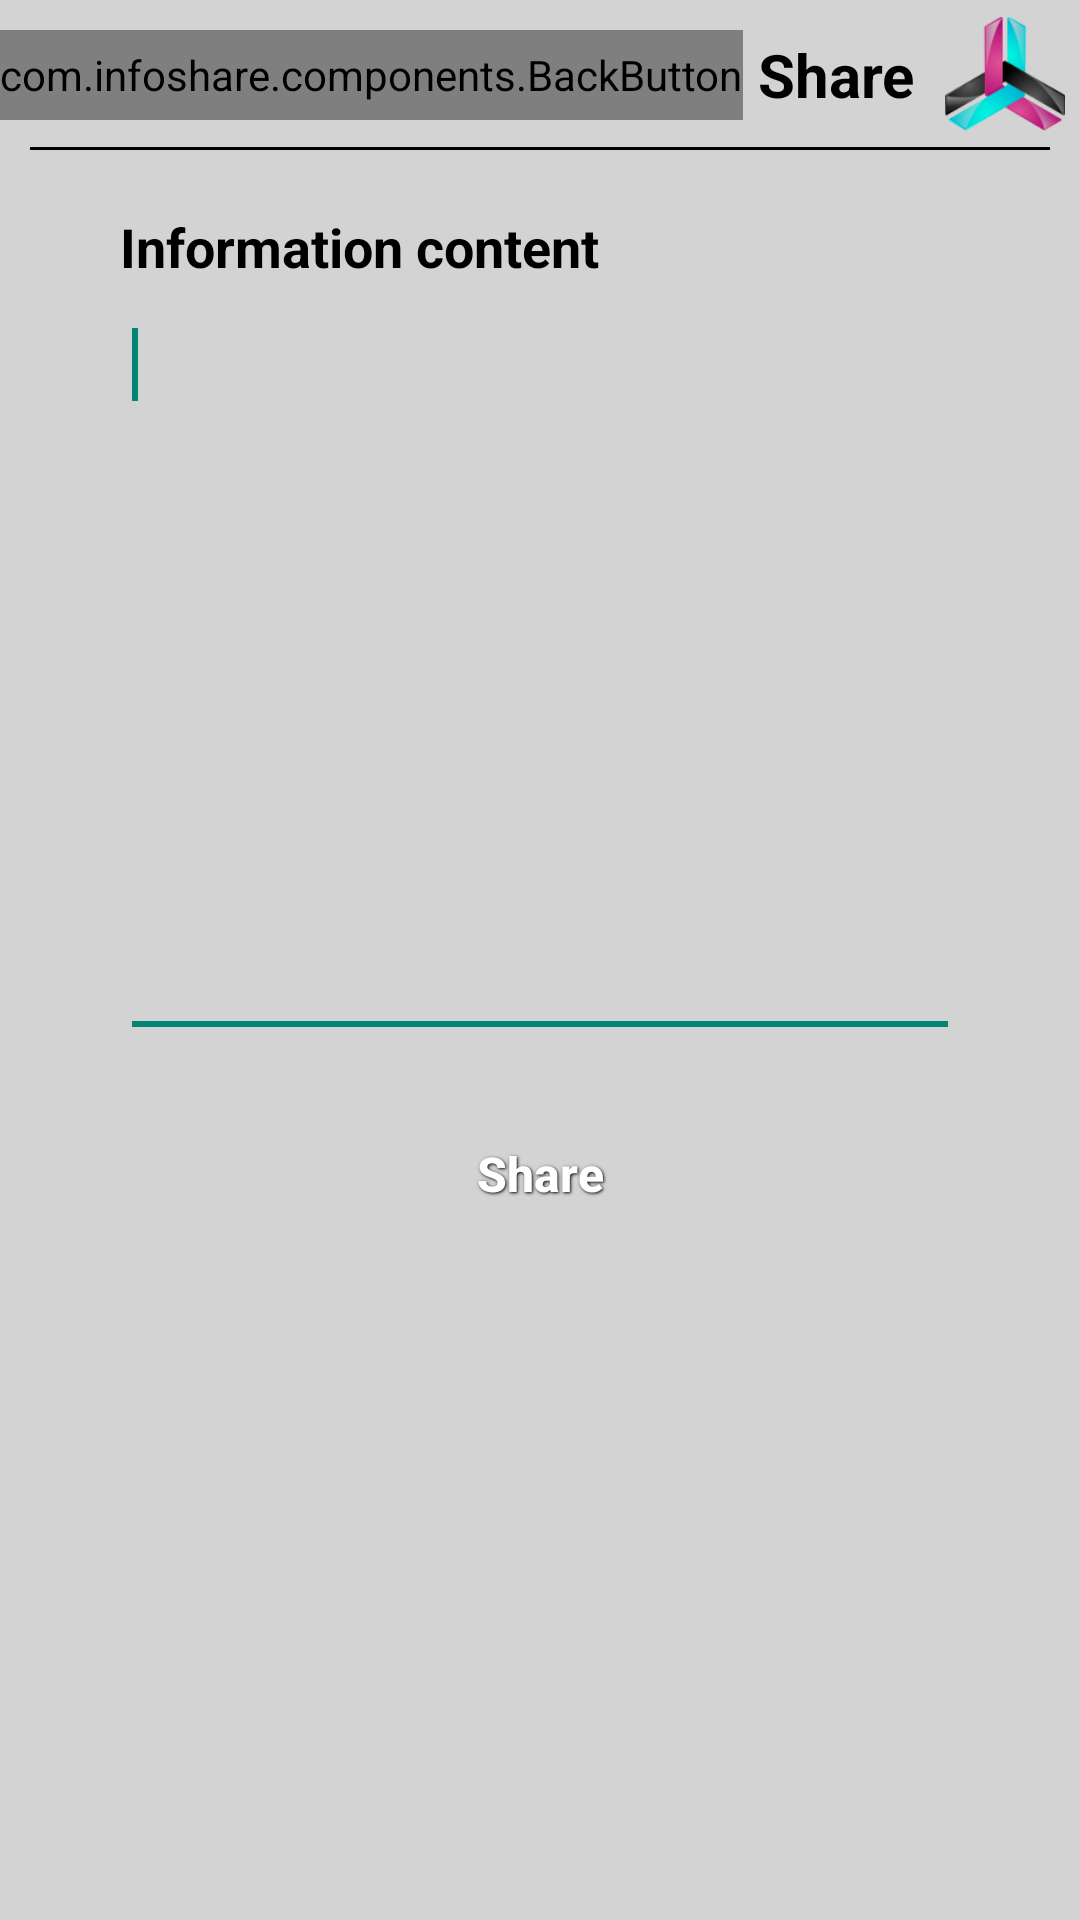

Produce the Android XML layout that renders to this screen, including the resource entries it uses.
<!-- AndroidManifest.xml: activity theme Theme.AppCompat.Light.NoActionBar -->
<!-- res/layout/share_info.xml -->
<RelativeLayout xmlns:android="http://schemas.android.com/apk/res/android"
    xmlns:tools="http://schemas.android.com/tools"
    android:id="@+id/shareInfoLayout"
    android:layout_width="match_parent"
    android:layout_height="match_parent"
    android:background="@color/gray_light"
    android:gravity="center_horizontal"
    android:orientation="vertical"
    tools:context="com.infoshare.pages.ShareInfoActivity" >

    <LinearLayout
        android:id="@+id/pageHeader"
        android:layout_width="fill_parent"
        android:layout_height="50dp"
        android:layout_alignParentTop="true"
        android:layout_centerHorizontal="true"
        android:background="@color/gray_light"
        android:weightSum="1" >

        <com.infoshare.components.BackButton
            style="@style/TitleFont"
            android:layout_width="wrap_content"
            android:layout_height="fill_parent"
            android:layout_marginBottom="10dp"
            android:layout_marginTop="10dp"
            android:layout_weight="0.3"
            android:drawableLeft="@drawable/arrow_left"
            android:drawablePadding="-10dp"
            android:drawableStart="@drawable/arrow_left"
            android:gravity="center_vertical"
            android:text="@string/back" />

        <TextView
            android:id="@+id/textView1"
            style="@style/TitleFont"
            android:layout_width="wrap_content"
            android:layout_height="fill_parent"
            android:layout_margin="5dp"
            android:layout_weight="0.5"
            android:gravity="center"
            android:text="@string/share" />

        <ImageView
            android:id="@+id/imageView1"
            android:layout_width="40dp"
            android:layout_height="40dp"
            android:layout_margin="5dp"
            android:layout_marginBottom="14dp"
            android:layout_weight="0.2"
            android:contentDescription="@string/app_name"
            android:src="@drawable/logo_small" />
    </LinearLayout>

    <View
        style="@color/gray_light"
        android:layout_width="fill_parent"
        android:layout_height="1dp"
        android:layout_alignBottom="@id/pageHeader"
        android:layout_alignLeft="@id/pageHeader"
        android:layout_alignStart="@id/pageHeader"
        android:layout_centerHorizontal="true"
        android:layout_marginLeft="10dp"
        android:layout_marginRight="10dp"
        android:background="@android:color/black" />

    <TextView
        android:id="@+id/textView2"
        style="@style/FormFont"
        android:layout_width="fill_parent"
        android:layout_height="wrap_content"
        android:layout_below="@+id/pageHeader"
        android:layout_marginLeft="40dp"
        android:layout_marginStart="40dp"
        android:layout_marginTop="20dp"
        android:text="@string/infoContent" />

    <EditText
        android:id="@+id/infoContent"
        android:layout_width="fill_parent"
        android:layout_height="250dp"
        android:layout_alignLeft="@+id/textView2"
        android:layout_alignStart="@+id/textView2"
        android:layout_below="@+id/textView2"
        android:layout_marginBottom="15dp"
        android:layout_marginEnd="40dp"
        android:layout_marginRight="40dp"
        android:layout_marginTop="5dp"
        android:ems="10"
        android:gravity="top"
        android:inputType="textMultiLine" >

        <requestFocus />
    </EditText>

    <Button
        android:id="@+id/shareButton"
        style="@style/ButtonText"
        android:layout_width="wrap_content"
        android:layout_height="wrap_content"
        android:layout_below="@+id/infoContent"
        android:layout_centerHorizontal="true"
        android:background="@drawable/blue_button"
        android:onClick="share"
        android:text="@string/share" />

</RelativeLayout>
<!-- resources referenced by this layout -->
<resources>
  <color name="gray_light">#D3D3D3</color>
  <!-- drawable logo_small: png bitmap (drawable, 9086 bytes) -->
  <string name="app_name">InfoShare</string>
  <string name="back">Back</string>
  <string name="infoContent">Information content</string>
  <string name="share">Share</string>
  <style name="ButtonText">
  	    <item name="android:layout_width">fill_parent</item>
  	    <item name="android:layout_height">wrap_content</item>
  	    <item name="android:textColor">#ffffff</item>
  	    <item name="android:gravity">center</item>
  	    <item name="android:layout_margin">3dp</item>
  	    <item name="android:textSize">16sp</item>
  	    <item name="android:textStyle">bold</item>
  	    <item name="android:shadowColor">#000000</item>
  	    <item name="android:shadowDx">1</item>
  	    <item name="android:shadowDy">1</item>
  	    <item name="android:shadowRadius">2</item>
  	    <item name="android:textAllCaps">false</item>
  	</style>
  <style name="FormFont" parent="@android:style/TextAppearance.Medium">
           <item name="android:layout_width">fill_parent</item>
          <item name="android:layout_height">wrap_content</item>
          <item name="android:textColor">@android:color/black</item>
          <item name="android:textSize">18sp</item>
          <item name="android:textStyle">bold</item>
      </style>
  <style name="TitleFont" parent="@style/FormFont">
          <item name="android:layout_width">fill_parent</item>
          <item name="android:layout_height">wrap_content</item>
          <item name="android:textColor">@android:color/black</item>
          <item name="android:textSize">20sp</item>
          <item name="android:textStyle">bold</item>
      </style>
</resources>
